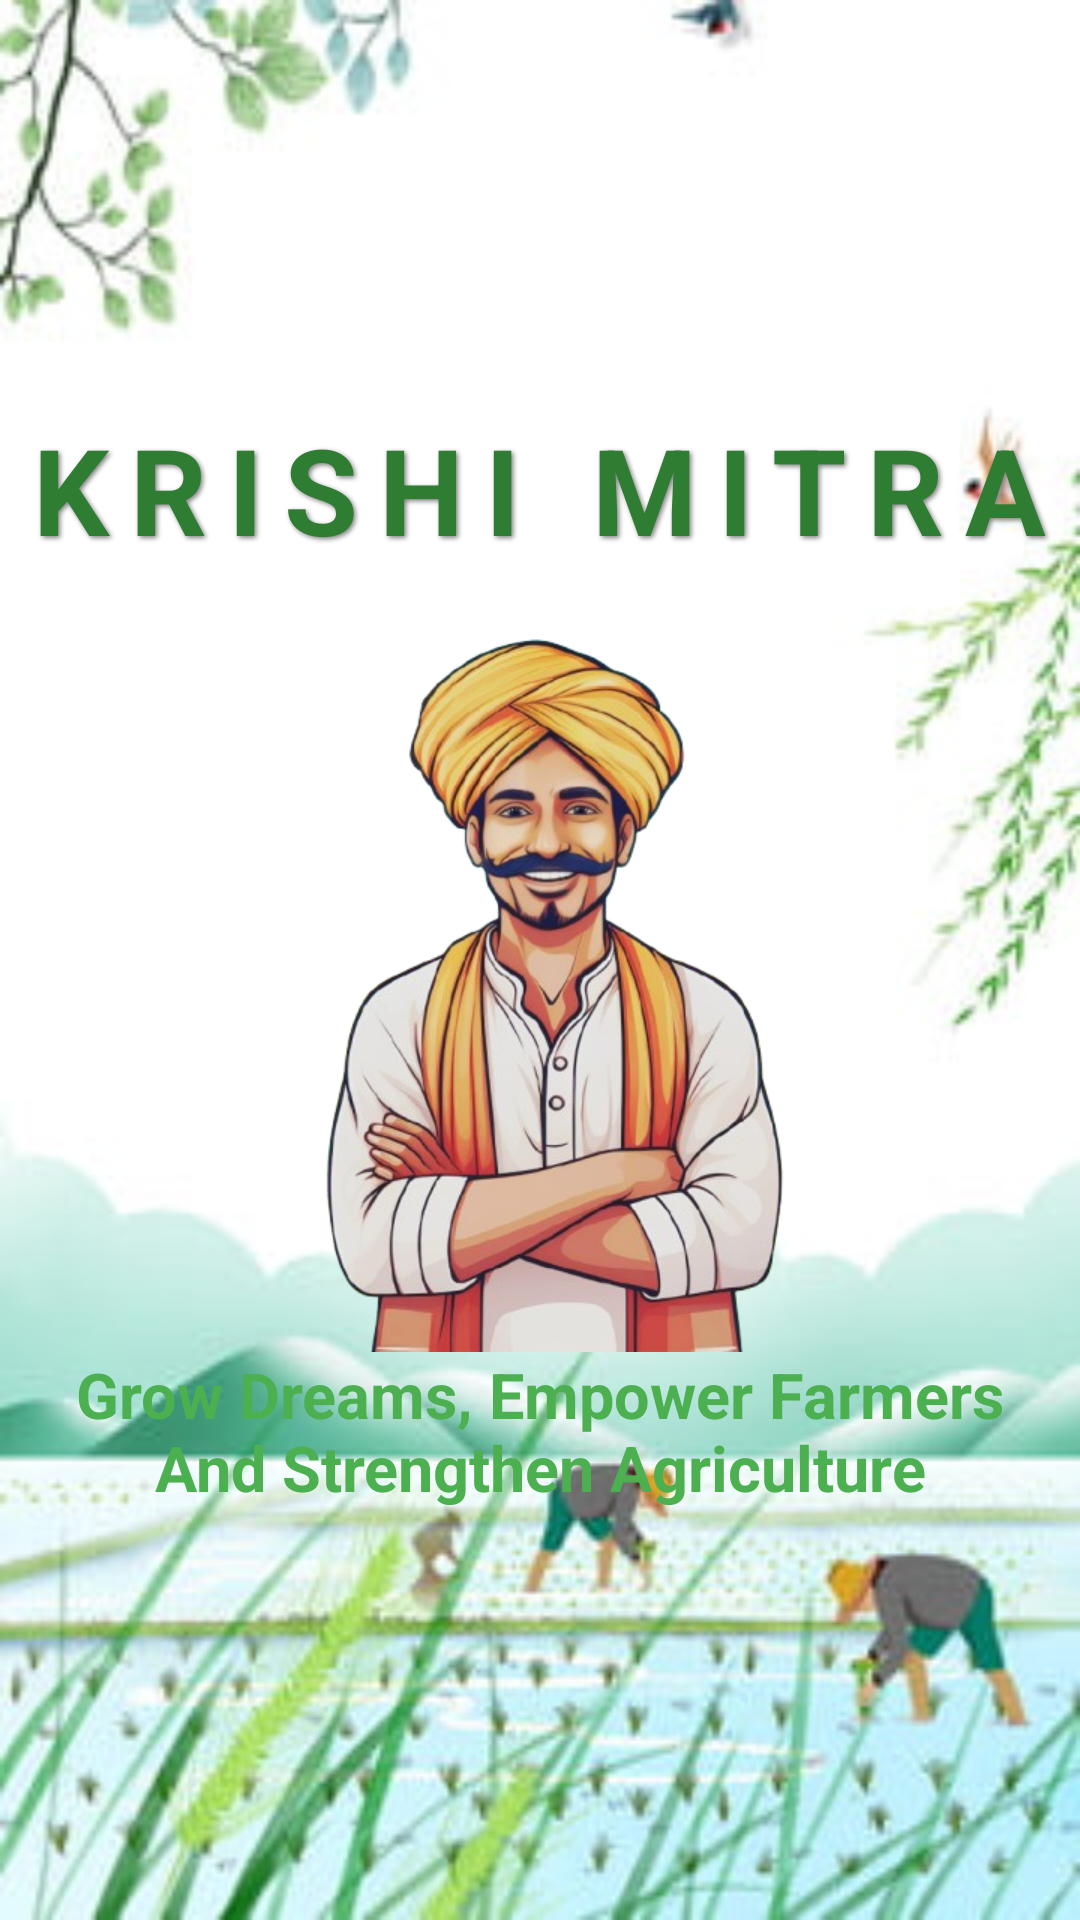

This screen was rendered from an Android layout file. Write that file and the resources it references.
<!-- AndroidManifest.xml: application theme Theme.KrishiMitra -->
<!-- res/layout/activity_splash.xml -->
<?xml version="1.0" encoding="utf-8"?>
<RelativeLayout xmlns:android="http://schemas.android.com/apk/res/android"
    android:layout_width="match_parent"
    android:layout_height="match_parent"
    android:background="@drawable/bg_profile_activity"
    android:gravity="center">

    
    <TextView
        android:id="@+id/appName"
        android:layout_width="wrap_content"
        android:layout_height="wrap_content"
        android:layout_centerHorizontal="true"
        android:layout_marginBottom="11dp"
        android:letterSpacing="0.175"
        android:shadowColor="#808080"
        android:shadowDx="2"
        android:shadowDy="2"
        android:shadowRadius="4"
        android:text="@string/app_name"
        android:textColor="#2E7D32"
        android:textSize="40sp"
        android:textStyle="bold" />

    <TextView
        android:id="@+id/slogan"
        android:layout_width="match_parent"
        android:layout_height="wrap_content"
        android:layout_below="@id/logo"
        android:layout_centerHorizontal="true"
        android:gravity="center"
        android:paddingStart="21dp"
        android:paddingEnd="21dp"
        android:text="@string/slogan"
        android:textColor="#4CAF50"
        android:textSize="21sp"
        android:textStyle="bold" />

    
    <ImageView
        android:id="@+id/logo"
        android:layout_width="250dp"
        android:layout_height="250dp"
        android:layout_below="@id/appName"
        android:layout_centerHorizontal="true"
        android:contentDescription="App Logo"
        android:src="@drawable/krishimitra_logo" />

</RelativeLayout>
<!-- resources referenced by this layout -->
<resources>
  <!-- drawable bg_profile_activity: jpg bitmap (drawable, 18439 bytes) -->
  <!-- drawable krishimitra_logo: png bitmap (drawable, 249200 bytes) -->
  <string name="app_name">Krishi Mitra</string>
  <string name="slogan" translatable="false">Grow Dreams, Empower Farmers And Strengthen Agriculture</string>
  <style name="Theme.KrishiMitra" parent="Base.Theme.KrishiMitra" />
  <style name="Base.Theme.KrishiMitra" parent="Theme.Material3.DayNight.NoActionBar">
          
          
      </style>
</resources>
